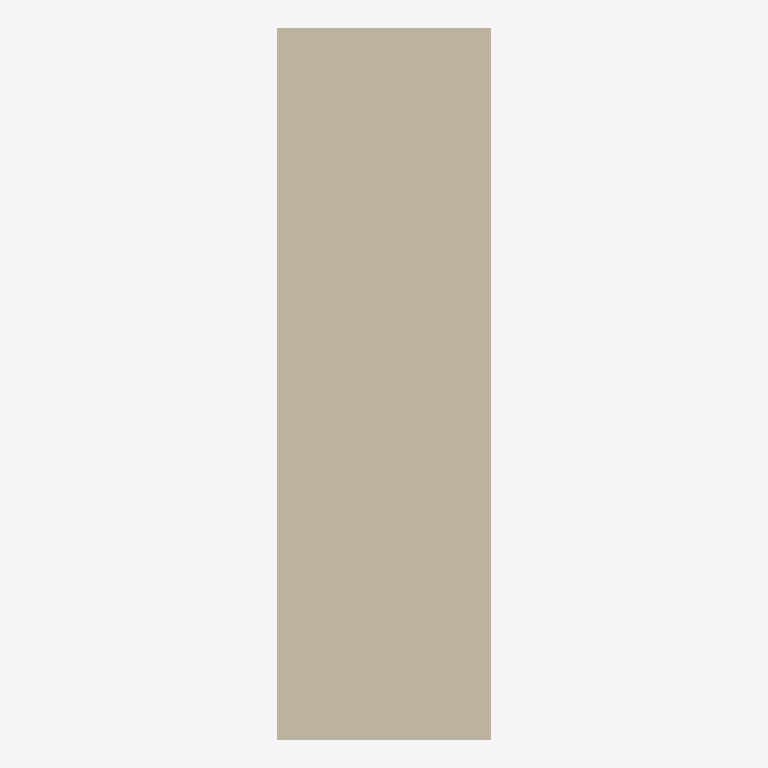
Plan cut of the same IFC building model at storey 'Nível 1' (level 0.00 m, cut at 1.40 m), seen from above with north up, elements coloured by IFC class: 1 wall (beige). Cut surfaces are drawn darker.
Extent 0.3 m × 1.0 m × 5.0 m (x, y, z). Storeys (1): Nível 1 at 0.00 m. Elements (1): 1 IfcWallStandardCase.

HEADER;
FILE_DESCRIPTION(('ViewDefinition [CoordinationView_V2.0]'),'2;1');
FILE_NAME('0001','2023-04-20T08:57:29',(''),(''),'The EXPRESS Data Manager Version 5.02.0100.07 : ','21.0.0.383 - Exporter 21.0.0.383 - IU alternativ','');
FILE_SCHEMA(('IFC2X3'));
ENDSEC;
DATA;
#119=IFCPROJECT('2GnXkkLmL0I8v21_MQlTZ_',#41,'0001',$,$,'Nome do projeto','Status do projeto',(#111),#106);
#172=IFCSITE('2GnXkkLmL0I8v21_MQlTZy',#41,'Default',$,$,#171,$,$,.ELEMENT.,(-15,-52,0,-120620),(-47,-55,0,-114440),0.0,$,$);
#129=IFCBUILDING('2GnXkkLmL0I8v21_MQlTZ$',#41,'',$,$,#32,$,'',.ELEMENT.,$,$,#125);
#162=IFCBUILDINGSTOREY('2GnXkkLmL0I8v21_LbGYPj',#41,'Nível 1',$,'Nível:Cabeça de 8 mm',#161,$,'Nível 1',.ELEMENT.,0.0);
#210=IFCWALLSTANDARDCASE('3ORue5NBj0WgnSsDBgO$8q',#41,'Parede básica:Genérico - 300 mm:289132',$,'Parede básica:Genérico - 300 mm',#179,#206,'289132');
ENDSEC;
